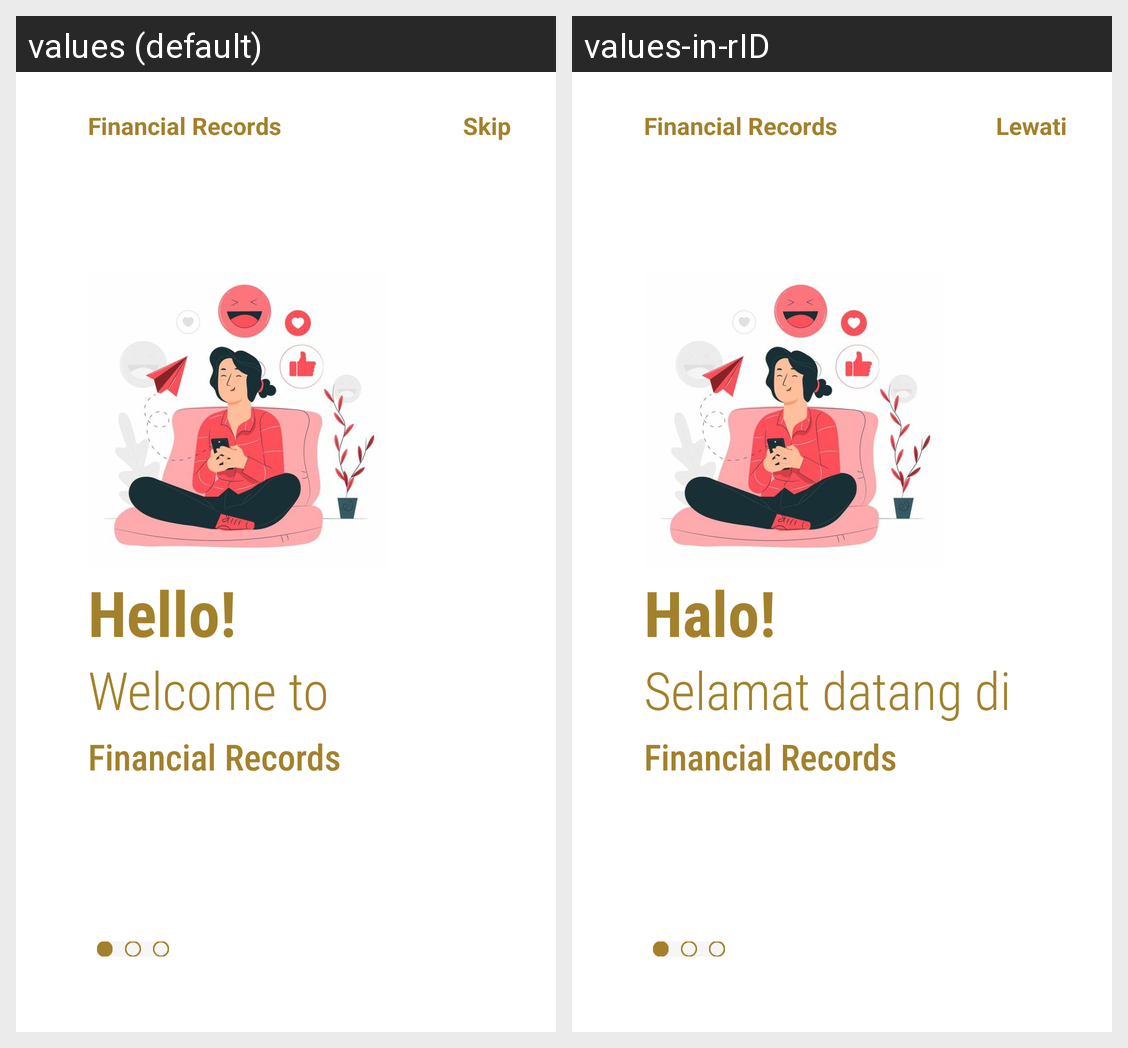

Strings drawn on this Android screen and how each of the app's shown locales translates them:
Android screen res/layout/fragment_on_boarding1.xml rendered under 2 locales, left to right: values (default), values-in-rID. Device: Nexus 5 (rendered at 1080×1920; each locale shown at half size, 540×960, under a caption strip naming it); theme Theme.FinancialRecords.
Strings drawn on this screen, with the default value and each locale's value (text and hints the layout hard-codes, and strings that could not be matched under every locale, appear in the picture but are not listed):

skip
  values: Skip
  values-in-rID: Lewati

hello
  values: Hello!
  values-in-rID: Halo!

welcome
  values: Welcome to
  values-in-rID: Selamat datang di

app
  values: Financial Records
  values-in-rID: Financial Records
